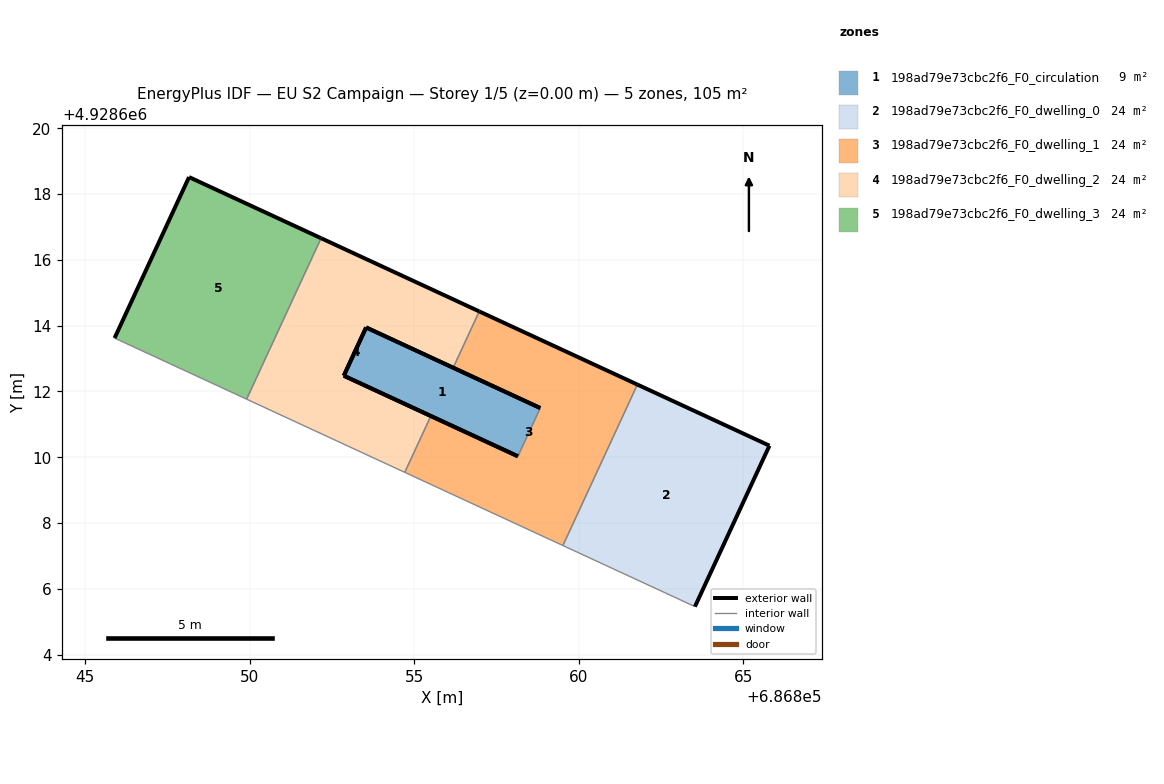
=== STOREY PLAN SPEC (per zone: floor XY polygon, exterior-wall plan segments, windows/doors) ===
zone 1: 198ad79e73cbc2f6_F0_circulation  (9.4 m²)
  floor: (686858.15, 4928610.03) (686858.83, 4928611.50) (686853.54, 4928613.94) (686852.86, 4928612.48)
  exterior wall: (686858.15, 4928610.03) – (686852.86, 4928612.48)  [5.8 m]
  exterior wall: (686853.54, 4928613.94) – (686858.83, 4928611.50)  [5.8 m]
  exterior wall: (686852.86, 4928612.48) – (686853.54, 4928613.94)  [1.6 m]
  interior walls: 1
zone 2: 198ad79e73cbc2f6_F0_dwelling_0  (23.8 m²)
  floor: (686863.53, 4928605.46) (686865.80, 4928610.35) (686861.78, 4928612.21) (686859.52, 4928607.32)
  exterior wall: (686861.78, 4928612.21) – (686865.80, 4928610.35)  [4.4 m]
  exterior wall: (686865.80, 4928610.35) – (686863.53, 4928605.46)  [5.4 m]
  interior walls: 2
zone 3: 198ad79e73cbc2f6_F0_dwelling_1  (23.8 m²)
  floor: (686859.52, 4928607.32) (686861.78, 4928612.21) (686856.97, 4928614.43) (686856.18, 4928612.72) (686858.83, 4928611.50) (686858.15, 4928610.03) (686855.50, 4928611.25) (686854.71, 4928609.54)
  exterior wall: (686855.50, 4928611.25) – (686858.15, 4928610.03)  [2.9 m]
  exterior wall: (686858.83, 4928611.50) – (686856.18, 4928612.72)  [2.9 m]
  exterior wall: (686856.97, 4928614.43) – (686861.78, 4928612.21)  [5.3 m]
  interior walls: 5
zone 4: 198ad79e73cbc2f6_F0_dwelling_2  (23.8 m²)
  floor: (686855.50, 4928611.25) (686852.86, 4928612.48) (686853.54, 4928613.94) (686856.18, 4928612.72) (686856.97, 4928614.43) (686852.17, 4928616.66) (686849.90, 4928611.76) (686854.71, 4928609.54)
  exterior wall: (686856.18, 4928612.72) – (686853.54, 4928613.94)  [2.9 m]
  exterior wall: (686852.86, 4928612.48) – (686855.50, 4928611.25)  [2.9 m]
  exterior wall: (686852.17, 4928616.66) – (686856.97, 4928614.43)  [5.3 m]
  exterior wall: (686853.54, 4928613.94) – (686852.86, 4928612.48)  [1.6 m]
  interior walls: 4
zone 5: 198ad79e73cbc2f6_F0_dwelling_3  (23.8 m²)
  floor: (686849.90, 4928611.76) (686852.17, 4928616.66) (686848.15, 4928618.51) (686845.89, 4928613.62)
  exterior wall: (686845.89, 4928613.62) – (686848.15, 4928618.51)  [5.4 m]
  exterior wall: (686848.15, 4928618.51) – (686852.17, 4928616.66)  [4.4 m]
  interior walls: 2

=== DERIVED (storey summary) ===
Building: EU S2 Campaign
Storey: 1 of 5  (floor level z = 0.00 m)
Storey gross floor area: 104.8 m²
Zones on this storey: 5
  - 198ad79e73cbc2f6_F0_circulation: floor 9.4 m²; exterior wall 13.3 m (39.8 m²); WWR 0.0%
  - 198ad79e73cbc2f6_F0_dwelling_0: floor 23.8 m²; exterior wall 9.8 m (29.4 m²); WWR 0.0%
  - 198ad79e73cbc2f6_F0_dwelling_1: floor 23.8 m²; exterior wall 11.1 m (33.4 m²); WWR 0.0%
  - 198ad79e73cbc2f6_F0_dwelling_2: floor 23.8 m²; exterior wall 12.7 m (38.2 m²); WWR 0.0%
  - 198ad79e73cbc2f6_F0_dwelling_3: floor 23.8 m²; exterior wall 9.8 m (29.4 m²); WWR 0.0%
Zone adjacency (shared interzone walls):
  - 198ad79e73cbc2f6_F0_circulation ↔ 198ad79e73cbc2f6_F0_dwelling_1
  - 198ad79e73cbc2f6_F0_dwelling_0 ↔ 198ad79e73cbc2f6_F0_dwelling_1
  - 198ad79e73cbc2f6_F0_dwelling_1 ↔ 198ad79e73cbc2f6_F0_dwelling_2
  - 198ad79e73cbc2f6_F0_dwelling_2 ↔ 198ad79e73cbc2f6_F0_dwelling_3